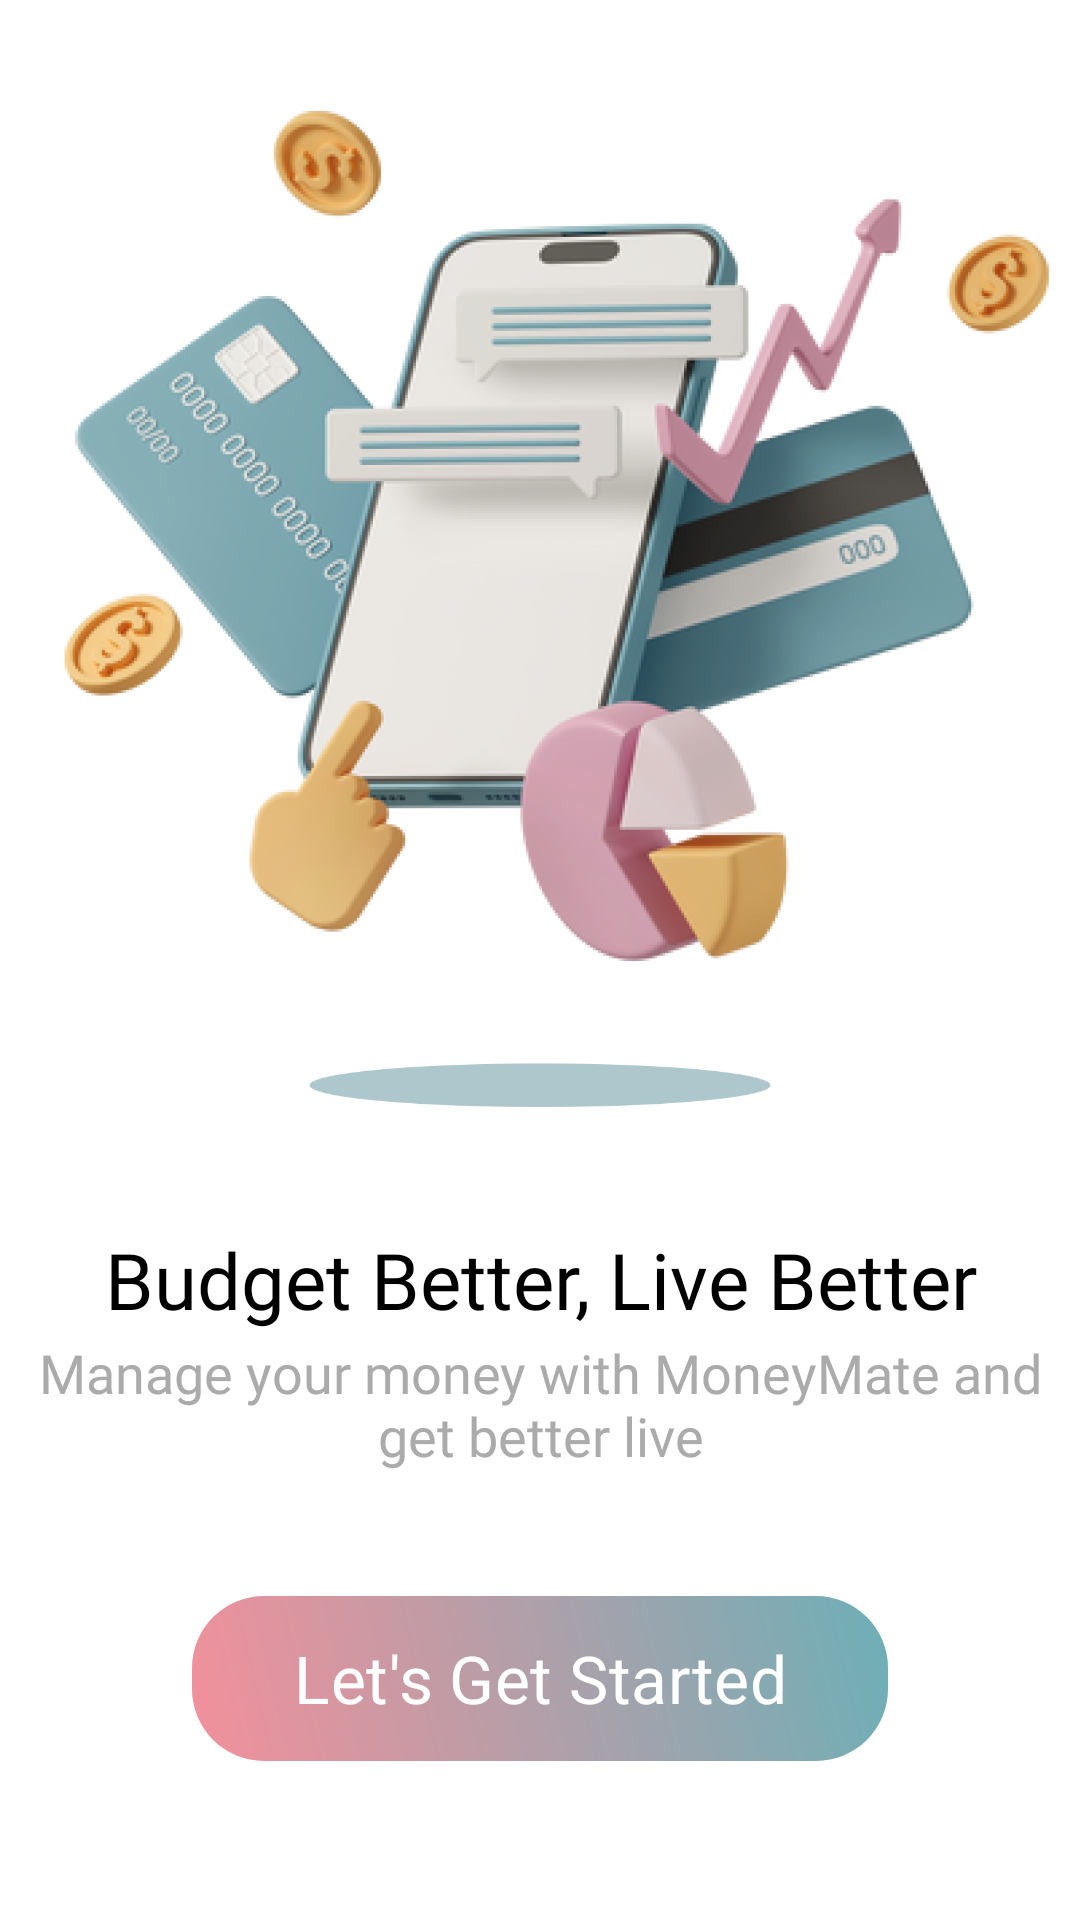

Produce the Android XML layout that renders to this screen, including the resource entries it uses.
<!-- AndroidManifest.xml: application theme Theme.Moneymate -->
<!-- res/layout/activity_splash2.xml -->
<?xml version="1.0" encoding="utf-8"?>
<androidx.constraintlayout.widget.ConstraintLayout xmlns:android="http://schemas.android.com/apk/res/android"
    xmlns:app="http://schemas.android.com/apk/res-auto"
    xmlns:tools="http://schemas.android.com/tools"
    android:id="@+id/splash2"
    android:layout_width="match_parent"
    android:layout_height="match_parent"
    android:background="@color/white"
    tools:context=".View.Splash.Splash2Activity">

    <LinearLayout
        android:layout_width="match_parent"
        android:layout_height="match_parent"
        android:orientation="vertical"
        android:gravity="center">
        <ImageView
            android:layout_width="446dp"
            android:layout_height="332dp"
            android:src="@drawable/splash_money"/>
        <TextView
            android:gravity="center"
            android:layout_width="match_parent"
            android:layout_height="wrap_content"
            android:text="Budget Better, Live Better"
            android:fontFamily="@font/poppins_semibold"
            android:textSize="26dp"
            android:textColor="@color/black"
            android:layout_marginTop="40dp"/>
        <TextView
            android:gravity="center"
            android:layout_width="350dp"
            android:layout_height="48dp"
            android:text="Manage your money with MoneyMate and get better live"
            android:textColor="@color/grey"
            android:fontFamily="@font/poppins_regular"
            android:textSize="18dp"
            android:textAlignment="center"/>
        <com.google.android.material.button.MaterialButton
            android:id="@+id/btnStarted"
            android:layout_width="232dp"
            android:layout_height="55dp"
            android:text="Let's Get Started"
            android:textAllCaps="false"
            android:textColor="#FFFFFF"
            android:layout_marginTop="40dp"
            android:layout_marginHorizontal="16dp"
            android:layout_marginBottom="16dp"
            app:cornerRadius="20dp"
            android:insetTop="0dp"
            android:textSize="22dp"
            android:fontFamily="@font/poppins_medium"
            android:insetBottom="0dp"
            app:backgroundTint="@null"
            android:backgroundTint="@null"
            android:background="@drawable/button_gradient"
            app:rippleColor="#33FFFFFF"
            app:layout_constraintBottom_toBottomOf="parent"/>



    </LinearLayout>
</androidx.constraintlayout.widget.ConstraintLayout>
<!-- resources referenced by this layout -->
<resources>
  <color name="black">#FF000000</color>
  <color name="grey">#FFABABAB</color>
  <color name="white">#FFFFFFFF</color>
  <!-- drawable button_gradient (drawable) -->
  <?xml version="1.0" encoding="utf-8"?>
  <shape xmlns:android="http://schemas.android.com/apk/res/android"
      android:shape="rectangle">
      <corners android:radius="24dp" />
      <gradient
          android:startColor="#F3909B"
          android:endColor="#6DAFB7"
          android:angle="45" />
  </shape>
  <!-- drawable splash_money: png bitmap (drawable, 297607 bytes) -->
  <style name="Theme.Moneymate" parent="Base.Theme.Moneymate" />
  <style name="Base.Theme.Moneymate" parent="Theme.Material3.DayNight.NoActionBar">
          
          <item name="colorPrimary">@color/primary</item>
          <item name="android:windowBackground">@color/white</item>
      </style>
  <color name="primary">#FFF8BEBE</color>
</resources>
